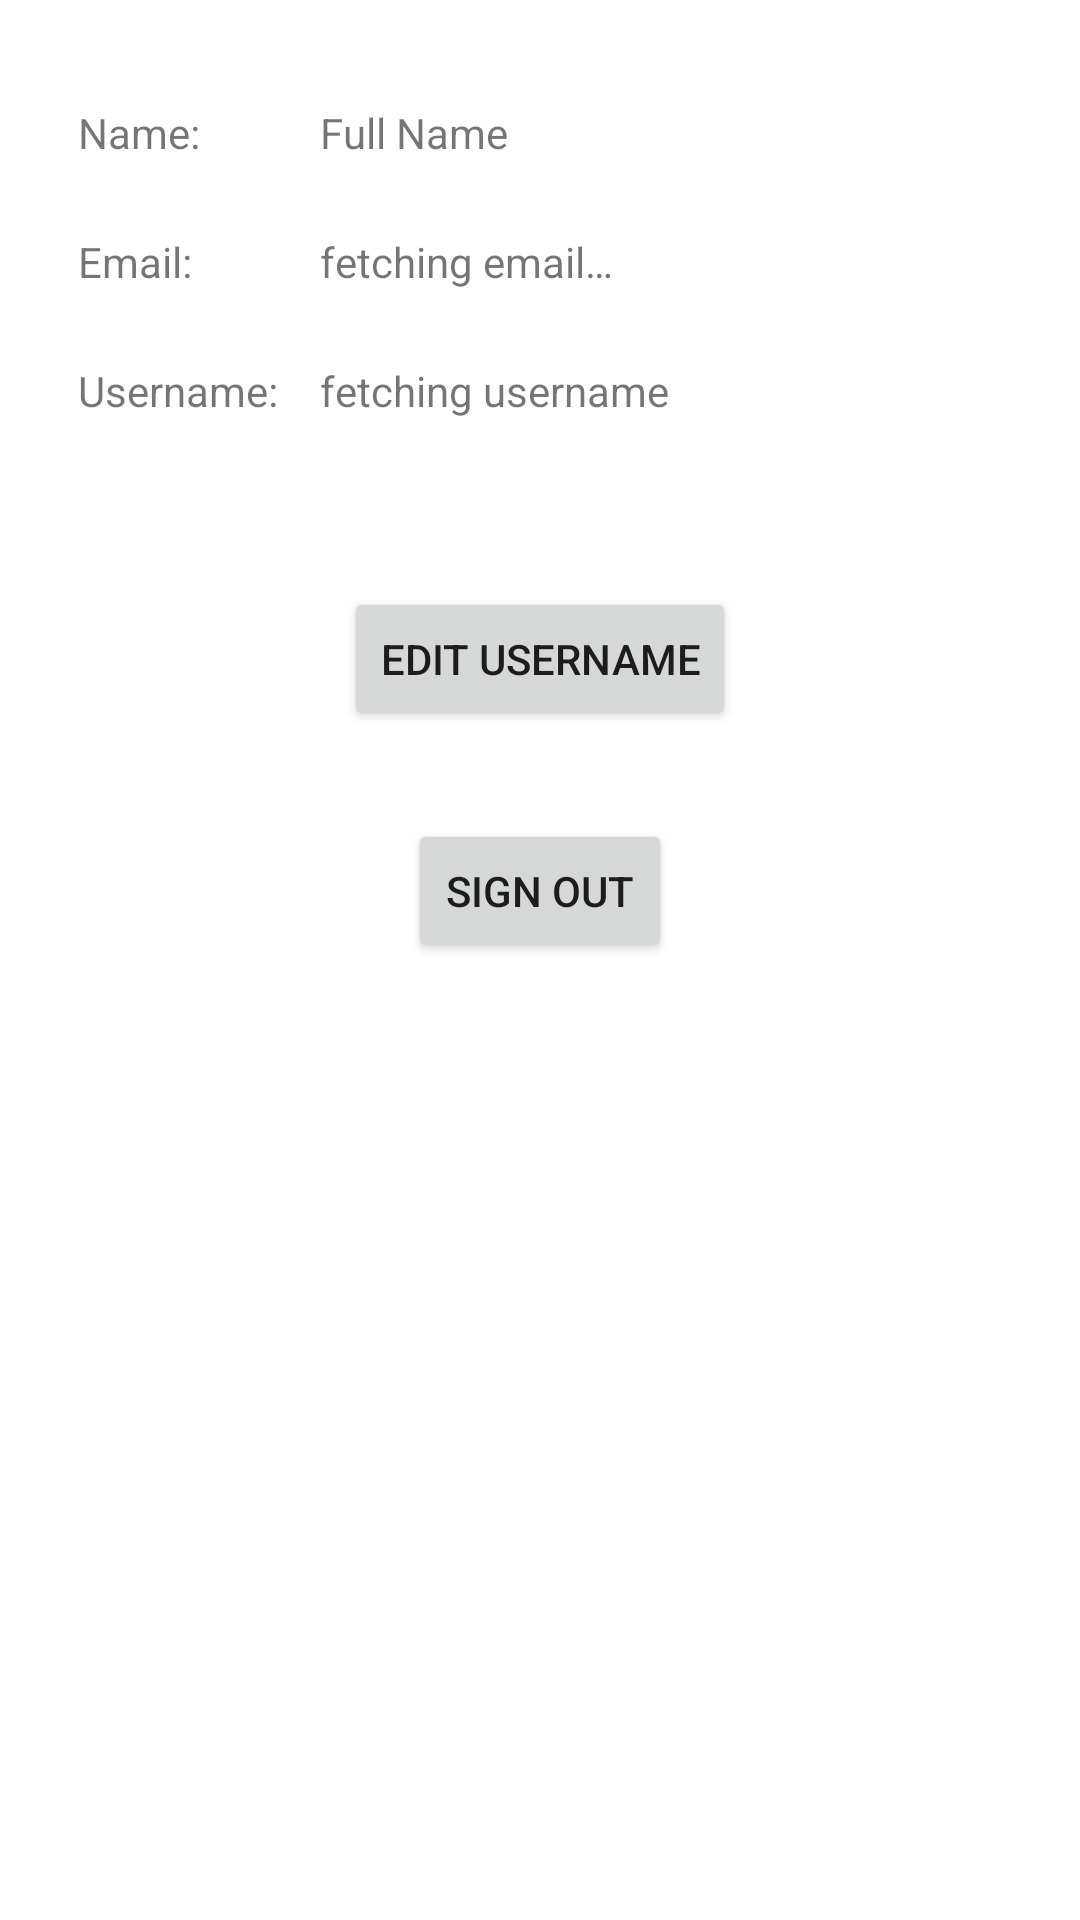

Layout XML and referenced resources for this Android screen:
<!-- AndroidManifest.xml: application theme Theme.MyLnList -->
<!-- res/layout/fragment_profile.xml -->
<?xml version="1.0" encoding="utf-8"?>
<androidx.constraintlayout.widget.ConstraintLayout xmlns:android="http://schemas.android.com/apk/res/android"
    xmlns:app="http://schemas.android.com/apk/res-auto"
    xmlns:tools="http://schemas.android.com/tools"
    android:layout_width="match_parent"
    android:layout_height="match_parent"
    tools:context=".UI.Profile">

    <TextView
        android:id="@+id/labelName"
        android:layout_width="wrap_content"
        android:layout_height="wrap_content"
        android:text="@string/labelName"
        app:layout_constraintBottom_toBottomOf="parent"
        app:layout_constraintEnd_toEndOf="parent"
        app:layout_constraintHorizontal_bias="0.081"
        app:layout_constraintStart_toStartOf="parent"
        app:layout_constraintTop_toTopOf="parent"
        app:layout_constraintVertical_bias="0.056" />

    <TextView
        android:id="@+id/stringName"
        android:layout_width="wrap_content"
        android:layout_height="wrap_content"
        android:layout_marginStart="40dp"
        android:text="@string/stringName"
        app:layout_constraintBottom_toBottomOf="@+id/labelName"
        app:layout_constraintStart_toEndOf="@+id/labelName"
        app:layout_constraintTop_toTopOf="@+id/labelName"
        app:layout_constraintVertical_bias="0.0" />

    <TextView
        android:id="@+id/labelEmail"
        android:layout_width="wrap_content"
        android:layout_height="wrap_content"
        android:layout_marginTop="24dp"
        android:text="@string/labelEmail"
        app:layout_constraintStart_toStartOf="@+id/labelName"
        app:layout_constraintTop_toBottomOf="@+id/labelName" />

    <TextView
        android:id="@+id/stringEmail"
        android:layout_width="wrap_content"
        android:layout_height="wrap_content"
        android:text="@string/fetching_email"
        app:layout_constraintBottom_toBottomOf="@+id/labelEmail"
        app:layout_constraintStart_toStartOf="@+id/stringName"
        app:layout_constraintTop_toTopOf="@+id/labelEmail" />


    <TextView
        android:id="@+id/labelUsername"
        android:layout_width="wrap_content"
        android:layout_height="wrap_content"
        android:layout_marginTop="24dp"
        android:text="@string/labelUsername"
        app:layout_constraintStart_toStartOf="@+id/labelEmail"
        app:layout_constraintTop_toBottomOf="@+id/labelEmail" />

    <TextView
        android:id="@+id/stringUsername"
        android:layout_width="wrap_content"
        android:layout_height="wrap_content"
        android:text="fetching username"
        app:layout_constraintBottom_toBottomOf="@+id/labelUsername"
        app:layout_constraintStart_toStartOf="@+id/stringEmail"
        app:layout_constraintTop_toTopOf="@+id/labelUsername" />

    <Button
        android:id="@+id/signOutButton"
        android:layout_width="wrap_content"
        android:layout_height="wrap_content"
        android:text="@string/sign_out"
        app:layout_constraintBottom_toBottomOf="parent"
        app:layout_constraintEnd_toEndOf="parent"
        app:layout_constraintStart_toStartOf="parent"
        app:layout_constraintTop_toBottomOf="@+id/EditUsernameButton"
        app:layout_constraintVertical_bias="0.084" />

    <Button
        android:id="@+id/EditUsernameButton"
        android:layout_width="wrap_content"
        android:layout_height="wrap_content"
        android:layout_marginTop="56dp"
        android:text="@string/edit_username"
        app:layout_constraintEnd_toEndOf="parent"
        app:layout_constraintStart_toStartOf="parent"
        app:layout_constraintTop_toBottomOf="@+id/stringUsername" />


</androidx.constraintlayout.widget.ConstraintLayout>
<!-- resources referenced by this layout -->
<resources>
  <string name="edit_username">Edit Username</string>
  <string name="fetching_email">fetching email…</string>
  <string name="labelEmail">Email:</string>
  <string name="labelName">Name:</string>
  <string name="labelUsername">Username:</string>
  <string name="sign_out">Sign Out</string>
  <string name="stringName">Full Name</string>
  <style name="Theme.MyLnList" parent="Theme.MaterialComponents.DayNight.DarkActionBar">
          
          <item name="colorPrimary">@color/purple_500</item>
          <item name="colorPrimaryVariant">@color/purple_700</item>
          <item name="colorOnPrimary">@color/white</item>
          
          <item name="colorSecondary">@color/teal_200</item>
          <item name="colorSecondaryVariant">@color/teal_700</item>
          <item name="colorOnSecondary">@color/black</item>
          
          <item name="android:statusBarColor" tools:targetApi="l">?attr/colorPrimaryVariant</item>
          
      </style>
  <!-- not gathered from this repository: default colours our renderer supplied (Android Studio template values) -->
  <color name="purple_500">#FF6200EE</color>
  <color name="purple_700">#FF3700B3</color>
  <color name="teal_200">#FF03DAC5</color>
  <color name="teal_700">#FF018786</color>
  <color name="black">#FF000000</color>
  <color name="white">#FFFFFFFF</color>
</resources>
